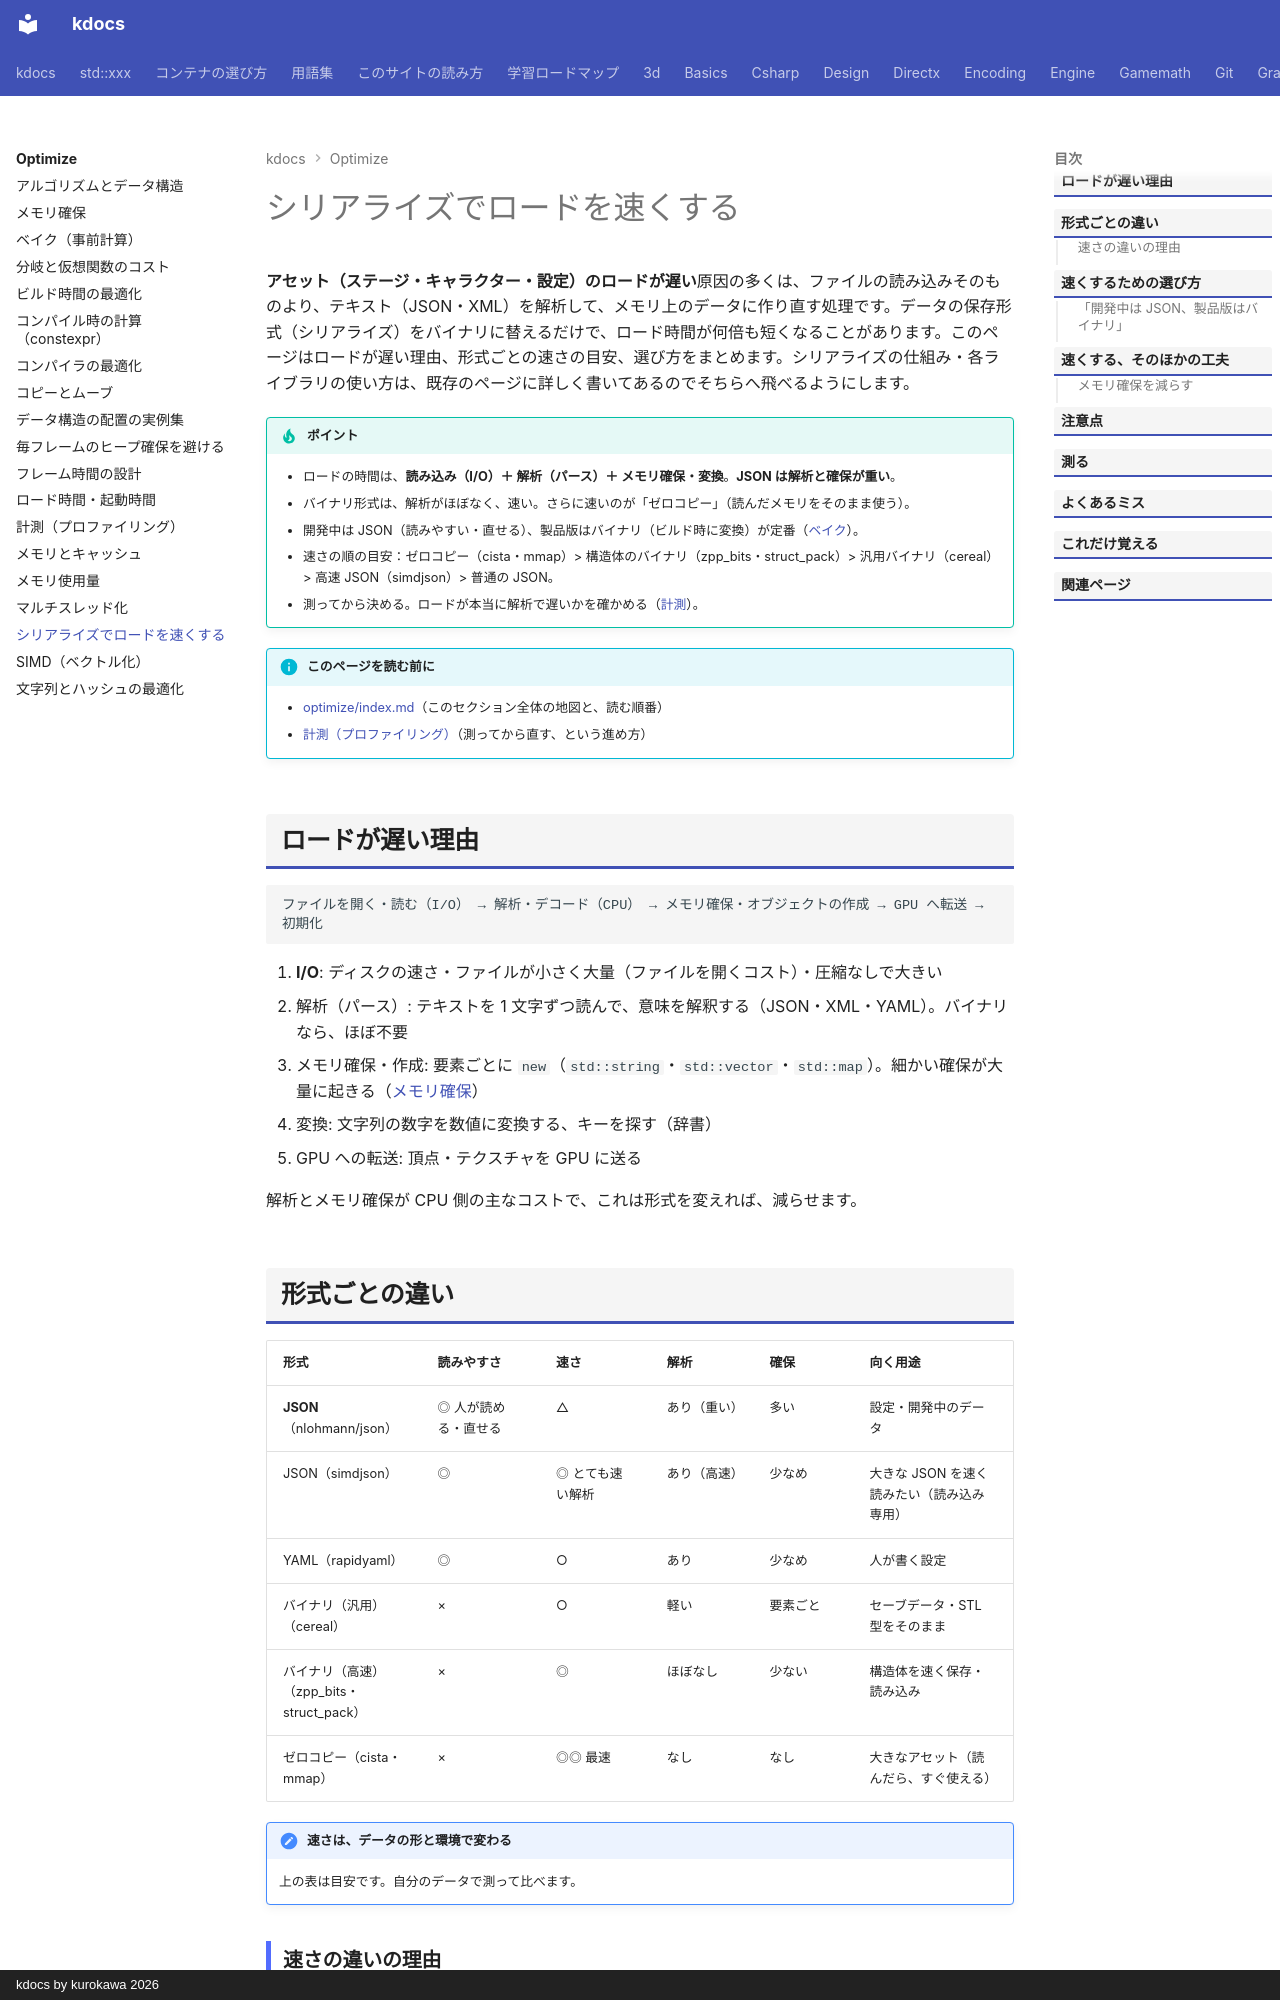

repository: qwzxdf/kdocs · page: optimize/serialization-speed/index.html · generator: mkdocs · copyright: kdocs by kurokawa 2026

---
title: シリアライズでロードを速くする
tags:
  - 最適化
---

# シリアライズでロードを速くする

**アセット（ステージ・キャラクター・設定）のロードが遅い**原因の多くは、ファイルの読み込みそのものより、テキスト（JSON・XML）を解析して、メモリ上のデータに作り直す処理です。データの保存形式（シリアライズ）をバイナリに替えるだけで、ロード時間が何倍も短くなることがあります。このページはロードが遅い理由、形式ごとの速さの目安、選び方をまとめます。シリアライズの仕組み・各ライブラリの使い方は、既存のページに詳しく書いてあるのでそちらへ飛べるようにします。

!!! tip "ポイント"
    - ロードの時間は、<strong>読み込み（I/O）＋ 解析（パース）＋ メモリ確保・変換</strong>。<strong>JSON は解析と確保が重い</strong>。
    - バイナリ形式は、解析がほぼなく、速い。さらに速いのが「ゼロコピー」（読んだメモリをそのまま使う）。
    - 開発中は JSON（読みやすい・直せる）、製品版はバイナリ（ビルド時に変換）が定番（[ベイク](baking.md)）。
    - 速さの順の目安：ゼロコピー（cista・mmap）> 構造体のバイナリ（zpp_bits・struct_pack）> 汎用バイナリ（cereal）> 高速 JSON（simdjson）> 普通の JSON。
    - 測ってから決める。ロードが本当に解析で遅いかを確かめる（[計測](measure.md)）。

!!! info "このページを読む前に"
    - [optimize/index.md](index.md)（このセクション全体の地図と、読む順番）
    - [計測（プロファイリング）](measure.md)（測ってから直す、という進め方）

## ロードが遅い理由

```text
ファイルを開く・読む（I/O） → 解析・デコード（CPU） → メモリ確保・オブジェクトの作成 → GPU へ転送 → 初期化
```

1. **I/O**: ディスクの速さ・ファイルが小さく大量（ファイルを開くコスト）・圧縮なしで大きい
2. 解析（パース）: テキストを 1 文字ずつ読んで、意味を解釈する（JSON・XML・YAML）。バイナリなら、ほぼ不要
3. メモリ確保・作成: 要素ごとに `new`（`std::string`・`std::vector`・`std::map`）。細かい確保が大量に起きる（[メモリ確保](allocation.md)）
4. 変換: 文字列の数字を数値に変換する、キーを探す（辞書）
5. GPU への転送: 頂点・テクスチャを GPU に送る

解析とメモリ確保が CPU 側の主なコストで、これは形式を変えれば、減らせます。

## 形式ごとの違い

| 形式 | 読みやすさ | 速さ | 解析 | 確保 | 向く用途 |
| --- | --- | --- | --- | --- | --- |
| **JSON**（nlohmann/json） | ◎ 人が読める・直せる | △ | あり（重い） | 多い | 設定・開発中のデータ |
| JSON（simdjson） | ◎ | ◎ とても速い解析 | あり（高速） | 少なめ | 大きな JSON を速く読みたい（読み込み専用） |
| YAML（rapidyaml） | ◎ | ○ | あり | 少なめ | 人が書く設定 |
| バイナリ（汎用）（cereal） | × | ○ | 軽い | 要素ごと | セーブデータ・STL 型をそのまま |
| バイナリ（高速）（zpp_bits・struct_pack） | × | ◎ | ほぼなし | 少ない | 構造体を速く保存・読み込み |
| ゼロコピー（cista・mmap） | × | ◎◎ 最速 | なし | なし | 大きなアセット（読んだら、すぐ使える） |

!!! note "速さは、データの形と環境で変わる"
    上の表は目安です。自分のデータで測って比べます。

### 速さの違いの理由

- JSON: 文字を 1 つずつ読み、`{` `"` `:` を解釈して、木を作る。数値は文字列から変換。文字列は確保・コピー
- 汎用バイナリ（cereal）: 決まった順に値を読み出す。`vector` や `string` は、確保して作り直す
- 高速バイナリ（zpp_bits）: 構造体の中身をほぼ `memcpy`。`vector` の確保は、必要
- ゼロコピー（cista・mmap）: ファイルをメモリに読む（またはマップ）して、そのメモリをそのまま構造体として使う。作り直しもコピーもない

ゼロコピーはポインタの代わりにオフセット（自分からの距離）を使って、どこに読み込まれても使えるようにします（[cista](../libs/serialization/cista.md)、[ポインタをインデックスに](data-layout.md)）。
